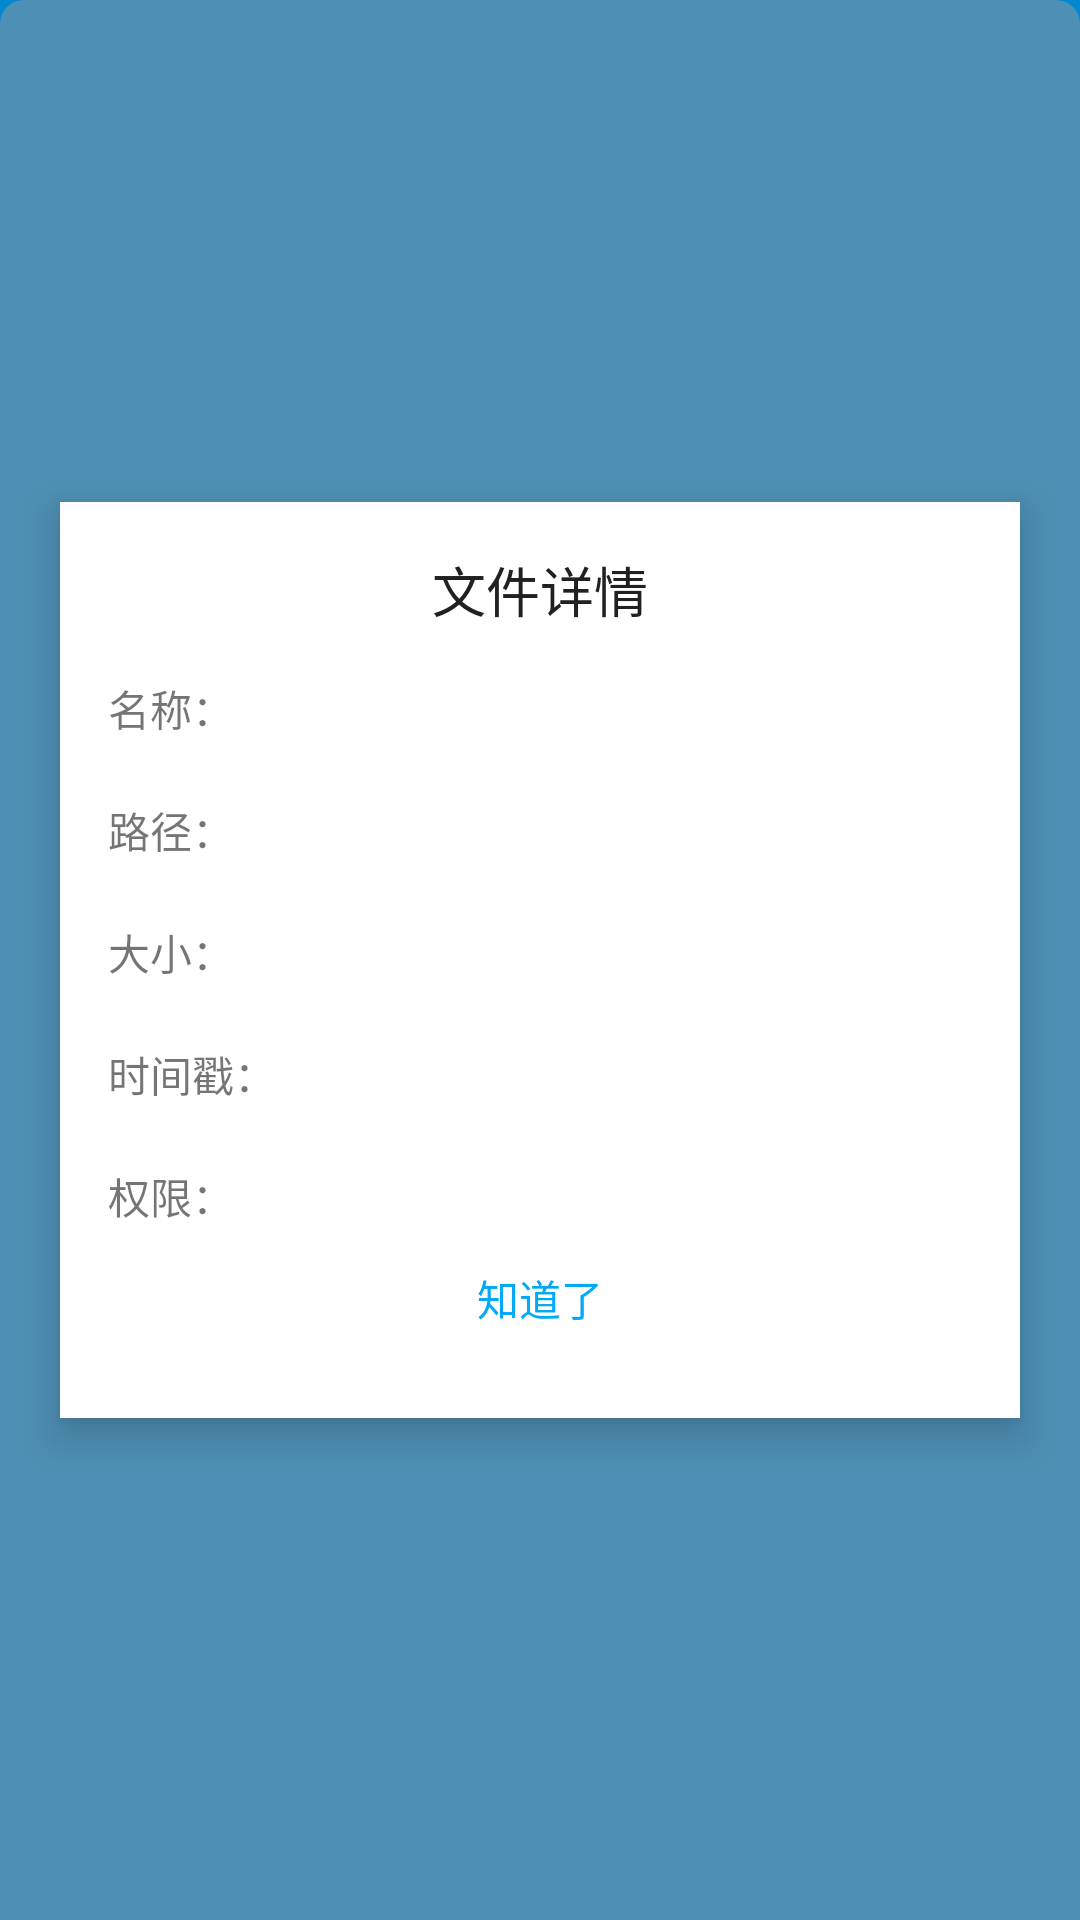

Reconstruct the res/layout file that produces this screen, plus the resources it refers to.
<!-- AndroidManifest.xml: application theme AppTheme -->
<!-- res/layout/ftpdetail.xml -->
<?xml version="1.0" encoding="utf-8"?>
<LinearLayout xmlns:android="http://schemas.android.com/apk/res/android"
    xmlns:tools="http://schemas.android.com/tools"
    android:layout_width="match_parent"
    android:layout_height="match_parent"
    android:background="@drawable/graybgr"
    android:gravity="center"
    android:orientation="vertical">

    <LinearLayout
        android:id="@+id/detailPage"
        android:layout_width="match_parent"
        android:layout_height="wrap_content"
        android:layout_gravity="center"
        android:layout_margin="20dp"
        android:background="@color/white"
        android:elevation="8dp"
        android:gravity="center"
        android:orientation="vertical"
        android:padding="16dp"
        android:visibility="visible">

        <TextView
            android:layout_width="match_parent"
            android:layout_height="wrap_content"
            android:layout_marginBottom="16dp"
            android:gravity="center"
            android:text="@string/detailtitle"
            android:textColor="@color/black"
            android:textSize="18sp" />

        <LinearLayout
            android:layout_width="match_parent"
            android:layout_height="match_parent"
            android:orientation="horizontal">

            <TextView
                android:layout_width="wrap_content"
                android:layout_height="wrap_content"
                android:lineSpacingMultiplier="2"
                android:paddingRight="8dp"
                android:text="@string/detaillabel" />

            <TextView
                android:id="@+id/detailContent"
                android:layout_width="match_parent"
                android:layout_height="wrap_content"
                android:lineSpacingMultiplier="2"/>
        </LinearLayout>

        <Button
            android:id="@+id/detailHide"
            android:layout_width="match_parent"
            android:layout_height="wrap_content"
            android:background="@drawable/textbtn"
            android:text="@string/know"
            android:textColor="@color/blue" />

    </LinearLayout>

</LinearLayout>
<!-- resources referenced by this layout -->
<resources>
  <color name="black">#212121</color>
  <color name="blue">#03a9f4</color>
  <color name="white">#ffffff</color>
  <!-- drawable graybgr (drawable) -->
  <?xml version="1.0" encoding="utf-8"?>
  <shape xmlns:android="http://schemas.android.com/apk/res/android">
      <solid android:color="@color/halfGray" />
      <corners
          android:topLeftRadius="8dp"
          android:topRightRadius="8dp" />
  </shape>
  <!-- drawable textbtn (drawable) -->
  <?xml version="1.0" encoding="utf-8"?>
  <selector xmlns:android="http://schemas.android.com/apk/res/android">
      <item android:state_pressed="true">
          <shape>
              <solid android:color="#999999" />
          </shape>
      </item>
      <item>
          <shape>
              <solid android:color="#00000000" />
          </shape>
      </item>
  </selector>
  <string name="detaillabel">名称：\n路径：\n大小：\n时间戳：\n权限：</string>
  <string name="detailtitle">文件详情</string>
  <string name="know">知道了</string>
  <style name="AppTheme" parent="Theme.AppCompat.Light.NoActionBar">
          
          <item name="android:navigationBarColor">@color/bgr</item>
          <item name="android:statusBarColor">@color/bgr</item>
          <item name="android:windowBackground">@color/bgr</item>
  
          <item name="colorPrimary">@color/colorPrimary</item>
          <item name="colorPrimaryDark">@color/colorPrimaryDark</item>
          <item name="colorAccent">@color/colorAccent</item>
  
          <item name="lightText">@color/gray</item>
          <item name="iconColor">@color/blue</item>
          <item name="pageBgr">@color/white</item>
  
      </style>
  <color name="halfGray">#80999999</color>
  <color name="bgr">#0288d1</color>
  <color name="colorPrimary">#3F51B5</color>
  <color name="colorPrimaryDark">#303F9F</color>
  <color name="colorAccent">#80CDFF</color>
  <color name="gray">#757575</color>
</resources>
